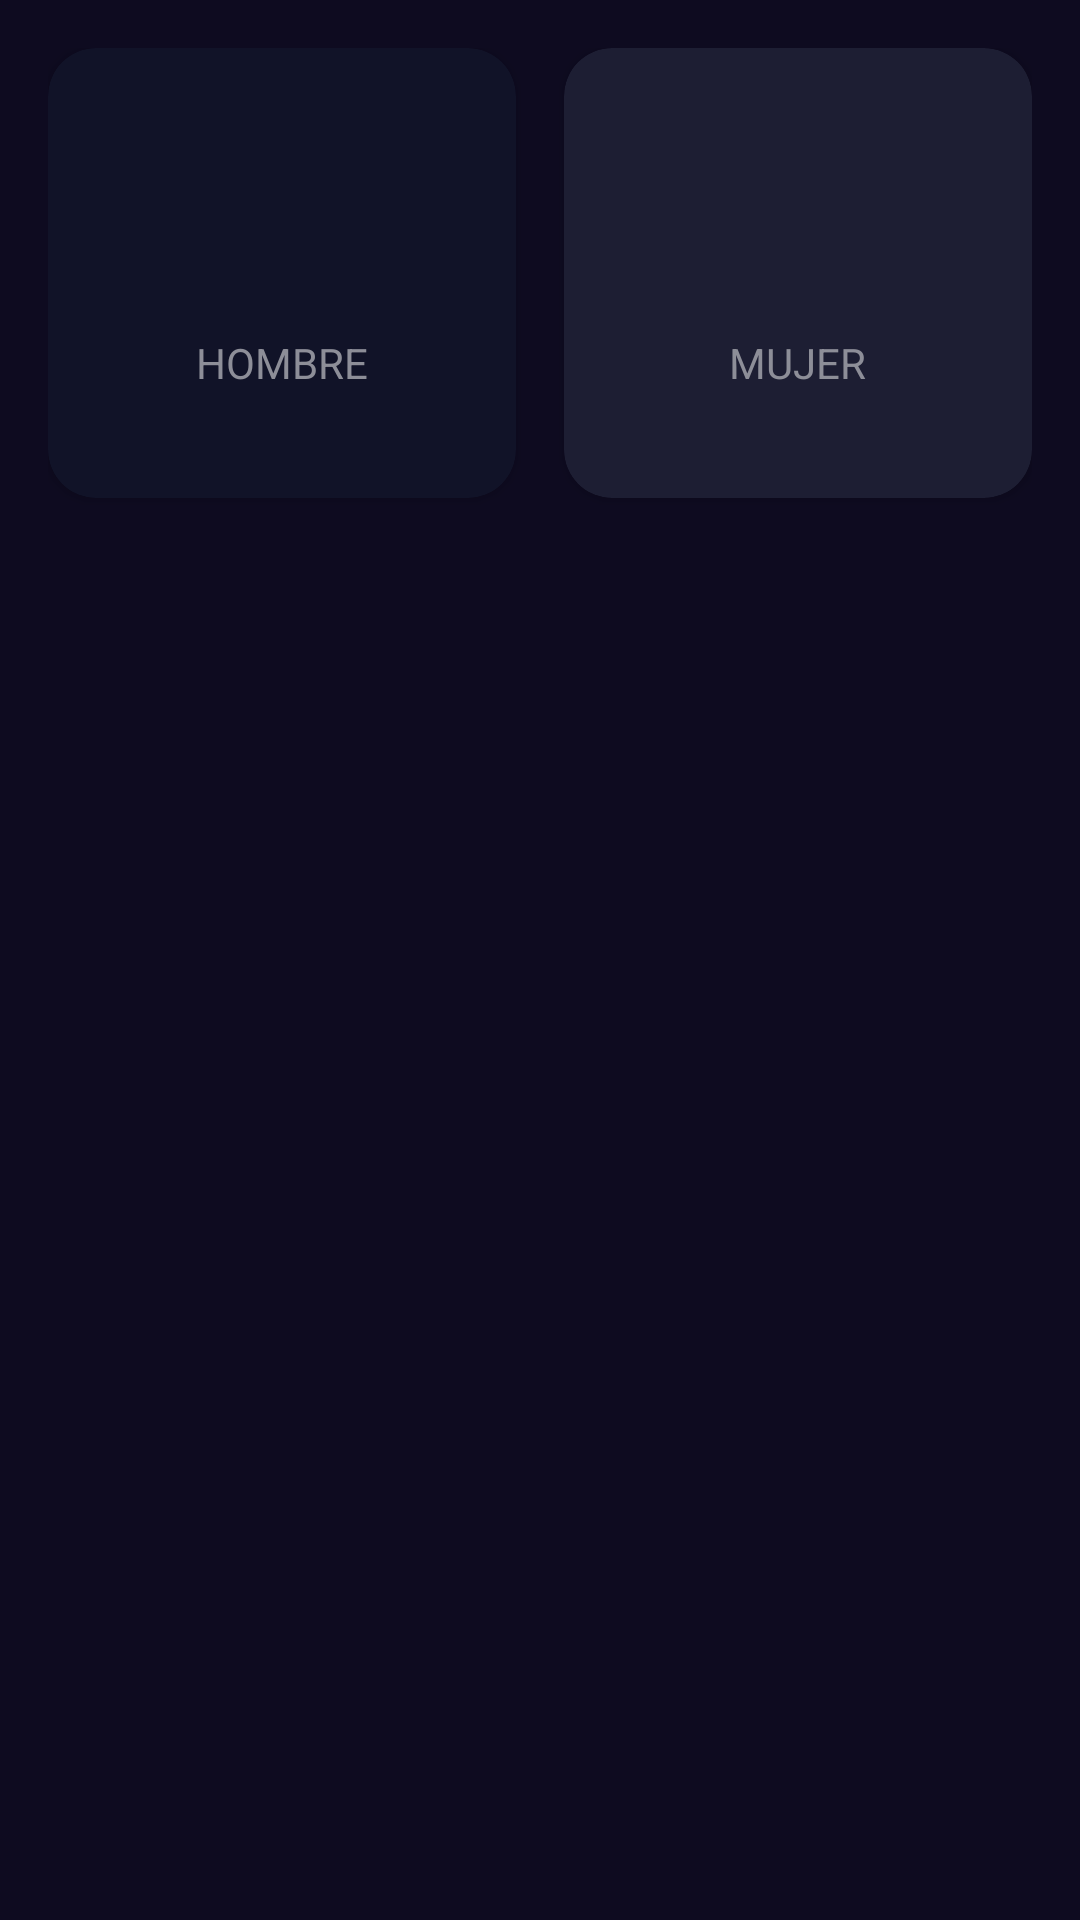

The Android layout XML behind this screen, and the referenced resources:
<!-- AndroidManifest.xml: application theme Theme.BasicIMCApp -->
<!-- res/layout/activity_imc_calculator.xml -->
<?xml version="1.0" encoding="utf-8"?>
<androidx.constraintlayout.widget.ConstraintLayout xmlns:android="http://schemas.android.com/apk/res/android"
    xmlns:app="http://schemas.android.com/apk/res-auto"
    xmlns:tools="http://schemas.android.com/tools"
    android:layout_width="match_parent"
    android:layout_height="match_parent"
    android:padding="16dp"
    android:background="@color/background_app"
    tools:context=".activities.ImcCalculatorActivity">

    <androidx.cardview.widget.CardView
        android:id="@+id/viewMale"
        android:layout_width="0dp"
        android:layout_height="150dp"
        android:layout_marginEnd="8dp"
        app:cardBackgroundColor="@color/background_component_selected"
        app:cardCornerRadius="16dp"
        app:layout_constraintEnd_toStartOf="@id/viewFemale"
        app:layout_constraintStart_toStartOf="parent"
        app:layout_constraintTop_toTopOf="parent">

        <LinearLayout
            android:layout_width="match_parent"
            android:layout_height="match_parent"
            android:layout_margin="8dp"
            android:gravity="center"
            android:orientation="vertical">

            <ImageView
                android:layout_width="60dp"
                android:layout_height="60dp"
                android:contentDescription="Male symbol"
                android:src="@drawable/ic_male"
                app:tint="@color/white" />

            <TextView
                android:layout_width="wrap_content"
                android:layout_height="wrap_content"
                android:text="@string/male"
                android:textAllCaps="true"
                android:textColor="@color/title_text" />


        </LinearLayout>

    </androidx.cardview.widget.CardView>

    <androidx.cardview.widget.CardView
        android:id="@+id/viewFemale"
        android:layout_width="0dp"
        android:layout_height="150dp"
        android:layout_marginStart="8dp"
        app:cardBackgroundColor="@color/background_component"
        app:cardCornerRadius="16dp"
        app:layout_constraintEnd_toEndOf="parent"
        app:layout_constraintStart_toEndOf="@id/viewMale"
        app:layout_constraintTop_toTopOf="parent">

        <LinearLayout
            android:layout_width="match_parent"
            android:layout_height="match_parent"
            android:layout_margin="8dp"
            android:gravity="center"
            android:orientation="vertical">

            <ImageView
                android:layout_width="60dp"
                android:layout_height="60dp"
                android:contentDescription="Female symbol"
                android:src="@drawable/ic_female"
                app:tint="@color/white" />

            <TextView
                android:layout_width="wrap_content"
                android:layout_height="wrap_content"
                android:text="@string/female"
                android:textAllCaps="true"
                android:textColor="@color/title_text" />


        </LinearLayout>

    </androidx.cardview.widget.CardView>

    
</androidx.constraintlayout.widget.ConstraintLayout>
<!-- resources referenced by this layout -->
<resources>
  <color name="background_app">#0E0B20</color>
  <color name="background_component">#1D1E33</color>
  <color name="background_component_selected">#FF111328</color>
  <color name="title_text">#FF8D8E98</color>
  <color name="white">#FFFFFFFF</color>
  <string name="female">Mujer</string>
  <string name="male">Hombre</string>
  <style name="Theme.BasicIMCApp" parent="Base.Theme.BasicIMCApp" />
  <style name="Base.Theme.BasicIMCApp" parent="Theme.Material3.DayNight.NoActionBar">
          
          
      </style>
</resources>
